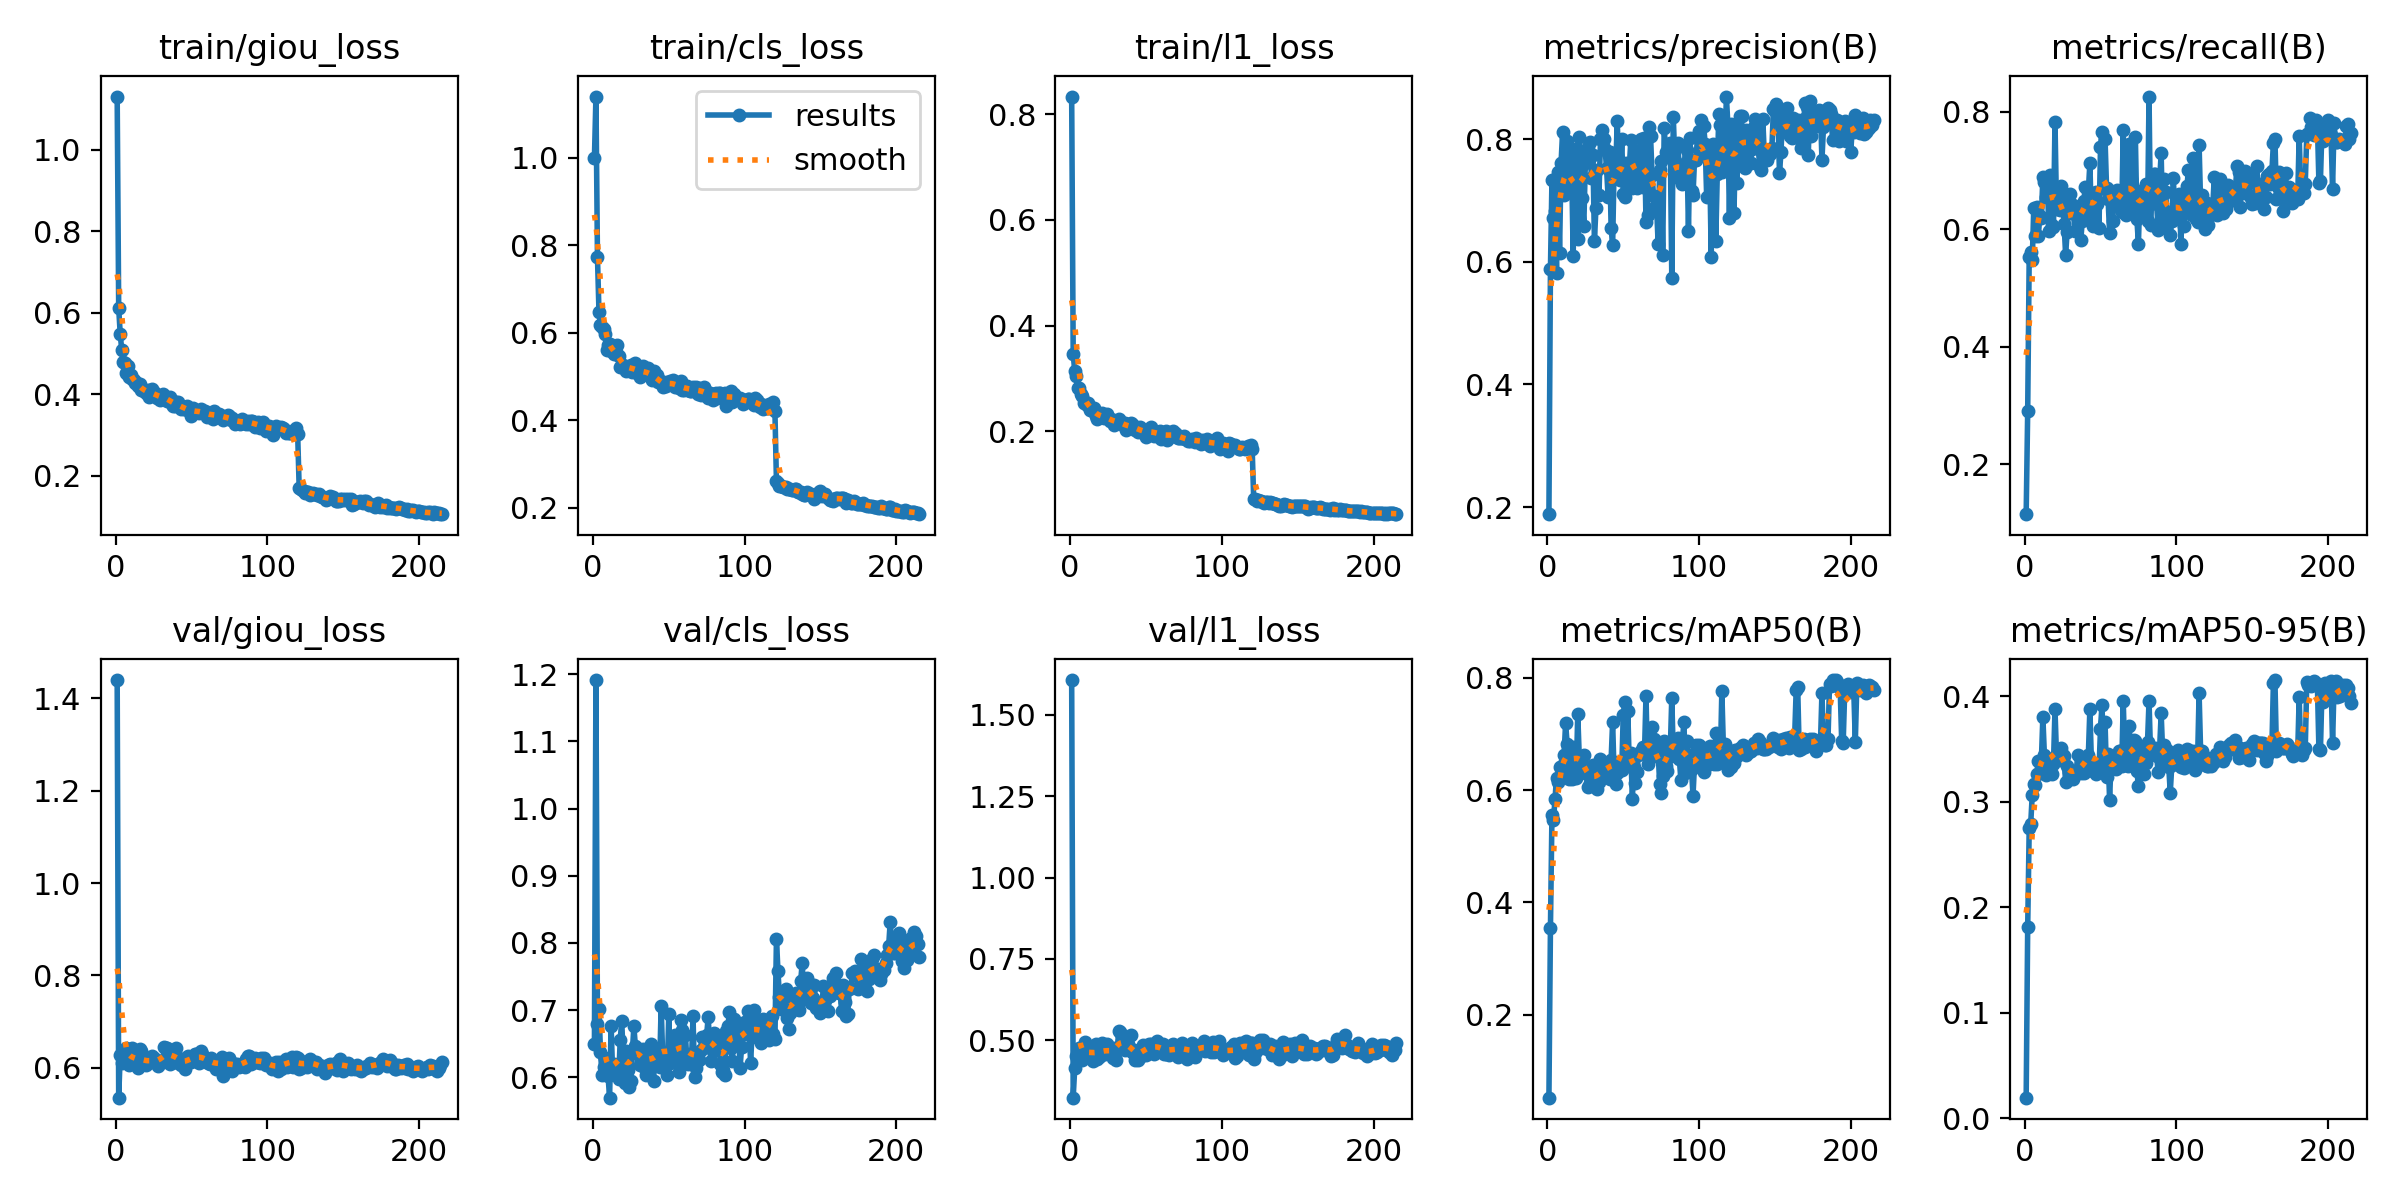

The data file committed next to this chart (first rows):
epoch, time, train/giou_loss, train/cls_loss, train/l1_loss, metrics/precision(B), metrics/recall(B), metrics/mAP50(B), metrics/mAP50-95(B), val/giou_loss, val/cls_loss, val/l1_loss, lr/pg0, lr/pg1, lr/pg2
1, 115.1, 1.13, 0.9987, 0.8332, 0.1883, 0.1149, 0.05239, 0.01954, 1.44, 0.6492, 1.606, 0.06685, 3.31839e-05, 3.31839e-05
2, 223.1, 0.6115, 1.14, 0.347, 0.5879, 0.2904, 0.3543, 0.1811, 0.5351, 1.191, 0.324, 0.03355, 6.65155e-05, 6.65155e-05
3, 330.5, 0.5482, 0.7738, 0.3138, 0.7333, 0.5537, 0.556, 0.275, 0.6273, 0.6788, 0.4139, 0.0002493, 9.98401e-05, 9.98401e-05
4, 436.9, 0.5092, 0.6469, 0.3038, 0.6713, 0.5609, 0.5468, 0.2795, 0.6109, 0.7019, 0.4525, 9.99766e-05, 9.99766e-05, 9.99766e-05
5, 543.7, 0.48, 0.6171, 0.2817, 0.6824, 0.5473, 0.5832, 0.3066, 0.6375, 0.6378, 0.4652, 9.99583e-05, 9.99583e-05, 9.99583e-05
6, 651.7, 0.4764, 0.6125, 0.2812, 0.5819, 0.6355, 0.6223, 0.3166, 0.6198, 0.6031, 0.4771, 9.99349e-05, 9.99349e-05, 9.99349e-05
7, 760.7, 0.4526, 0.6086, 0.2699, 0.7469, 0.5885, 0.6151, 0.3156, 0.6423, 0.6155, 0.4626, 9.99063e-05, 9.99063e-05, 9.99063e-05
8, 877.4, 0.4696, 0.598, 0.2675, 0.6148, 0.638, 0.6407, 0.3266, 0.6182, 0.6293, 0.4408, 9.98724e-05, 9.98724e-05, 9.98724e-05
9, 986.2, 0.4414, 0.56, 0.254, 0.761, 0.5889, 0.6254, 0.3384, 0.6055, 0.6126, 0.4465, 9.98334e-05, 9.98334e-05, 9.98334e-05
10, 1097, 0.4464, 0.5712, 0.2554, 0.8109, 0.6224, 0.6453, 0.3274, 0.6371, 0.6018, 0.4953, 9.97892e-05, 9.97892e-05, 9.97892e-05
11, 1212, 0.4374, 0.575, 0.2505, 0.7086, 0.619, 0.6633, 0.3382, 0.6416, 0.5698, 0.4635, 9.97398e-05, 9.97398e-05, 9.97398e-05
12, 1323, 0.4342, 0.5583, 0.2545, 0.7446, 0.6887, 0.7193, 0.3807, 0.6131, 0.677, 0.4505, 9.96852e-05, 9.96852e-05, 9.96852e-05
13, 1433, 0.4268, 0.5601, 0.2408, 0.7963, 0.681, 0.6822, 0.3448, 0.6204, 0.6066, 0.4786, 9.96254e-05, 9.96254e-05, 9.96254e-05
14, 1555, 0.4269, 0.5521, 0.2439, 0.7262, 0.6552, 0.6196, 0.3255, 0.6052, 0.6198, 0.46, 9.95605e-05, 9.95605e-05, 9.95605e-05
15, 1662, 0.4207, 0.5571, 0.2392, 0.7763, 0.6768, 0.6758, 0.3415, 0.5993, 0.6109, 0.4354, 9.94904e-05, 9.94904e-05, 9.94904e-05
16, 1769, 0.4241, 0.5723, 0.2434, 0.7521, 0.5968, 0.6205, 0.3349, 0.6406, 0.6115, 0.4742, 9.94152e-05, 9.94152e-05, 9.94152e-05
17, 1881, 0.4108, 0.5474, 0.2287, 0.6095, 0.693, 0.6762, 0.3391, 0.6368, 0.5981, 0.4896, 9.93348e-05, 9.93348e-05, 9.93348e-05
18, 1988, 0.4103, 0.5223, 0.2228, 0.7843, 0.6082, 0.6318, 0.3265, 0.6119, 0.656, 0.4442, 9.92493e-05, 9.92493e-05, 9.92493e-05
19, 2095, 0.4069, 0.5263, 0.2271, 0.7419, 0.6043, 0.6221, 0.3363, 0.6099, 0.6842, 0.4496, 9.91586e-05, 9.91586e-05, 9.91586e-05
20, 2203, 0.4031, 0.527, 0.2298, 0.6367, 0.7831, 0.7355, 0.3877, 0.6067, 0.6279, 0.4517, 9.90629e-05, 9.90629e-05, 9.90629e-05
21, 2310, 0.4116, 0.5225, 0.235, 0.8031, 0.635, 0.6588, 0.3435, 0.6151, 0.5915, 0.4905, 9.8962e-05, 9.8962e-05, 9.8962e-05
22, 2419, 0.3935, 0.5123, 0.2251, 0.7571, 0.6469, 0.6465, 0.3468, 0.6116, 0.6399, 0.4667, 9.8856e-05, 9.8856e-05, 9.8856e-05
23, 2526, 0.4089, 0.5212, 0.2268, 0.7036, 0.6334, 0.6326, 0.3399, 0.6123, 0.611, 0.4596, 9.8745e-05, 9.8745e-05, 9.8745e-05
24, 2632, 0.412, 0.5185, 0.232, 0.6586, 0.6741, 0.6629, 0.3511, 0.6246, 0.5855, 0.4876, 9.86289e-05, 9.86289e-05, 9.86289e-05
25, 2738, 0.4058, 0.5263, 0.2247, 0.7612, 0.6449, 0.6412, 0.3448, 0.6205, 0.5939, 0.4601, 9.85077e-05, 9.85077e-05, 9.85077e-05
26, 2845, 0.3991, 0.5096, 0.2203, 0.7815, 0.6089, 0.6286, 0.3431, 0.6161, 0.6367, 0.4743, 9.83815e-05, 9.83815e-05, 9.83815e-05
27, 2960, 0.3919, 0.5212, 0.224, 0.7869, 0.5569, 0.6053, 0.3186, 0.6156, 0.6757, 0.4696, 9.82502e-05, 9.82502e-05, 9.82502e-05
28, 3075, 0.3951, 0.531, 0.2171, 0.7955, 0.595, 0.6127, 0.3341, 0.6031, 0.6466, 0.4458, 9.8114e-05, 9.8114e-05, 9.8114e-05
29, 3188, 0.3864, 0.5073, 0.2123, 0.7372, 0.6459, 0.619, 0.3281, 0.6126, 0.6434, 0.4772, 9.79727e-05, 9.79727e-05, 9.79727e-05
30, 3295, 0.3953, 0.5138, 0.2193, 0.7748, 0.6596, 0.6447, 0.3255, 0.6133, 0.6414, 0.4389, 9.78264e-05, 9.78264e-05, 9.78264e-05
31, 3403, 0.4011, 0.4997, 0.2205, 0.6337, 0.6283, 0.6238, 0.3288, 0.612, 0.6189, 0.472, 9.76752e-05, 9.76752e-05, 9.76752e-05
32, 3513, 0.3931, 0.5067, 0.2224, 0.6877, 0.6411, 0.6207, 0.3219, 0.6448, 0.6244, 0.5272, 9.7519e-05, 9.7519e-05, 9.7519e-05
33, 3620, 0.39, 0.5245, 0.2196, 0.7496, 0.5966, 0.6021, 0.3267, 0.6426, 0.6415, 0.5259, 9.73579e-05, 9.73579e-05, 9.73579e-05
34, 3726, 0.3845, 0.5108, 0.2157, 0.7083, 0.6387, 0.6144, 0.3287, 0.6418, 0.6152, 0.5177, 9.71918e-05, 9.71918e-05, 9.71918e-05
35, 3832, 0.3897, 0.5062, 0.2127, 0.7996, 0.6269, 0.6555, 0.3443, 0.6312, 0.6038, 0.4922, 9.70209e-05, 9.70209e-05, 9.70209e-05
36, 3946, 0.3926, 0.5187, 0.2154, 0.8142, 0.6125, 0.6446, 0.3314, 0.608, 0.6332, 0.4693, 9.68451e-05, 9.68451e-05, 9.68451e-05
37, 4056, 0.3762, 0.5097, 0.2023, 0.801, 0.5816, 0.6453, 0.3275, 0.6292, 0.6349, 0.4734, 9.66644e-05, 9.66644e-05, 9.66644e-05
38, 4161, 0.3724, 0.5008, 0.2095, 0.7843, 0.6139, 0.6276, 0.3304, 0.6194, 0.6501, 0.4901, 9.64789e-05, 9.64789e-05, 9.64789e-05
39, 4267, 0.3704, 0.4924, 0.2067, 0.7523, 0.6481, 0.6368, 0.3272, 0.6303, 0.6185, 0.4753, 9.62885e-05, 9.62885e-05, 9.62885e-05
40, 4372, 0.3806, 0.5126, 0.2154, 0.7065, 0.6727, 0.6238, 0.3368, 0.6427, 0.5943, 0.5168, 9.60933e-05, 9.60933e-05, 9.60933e-05
41, 4478, 0.3804, 0.5035, 0.2145, 0.7799, 0.6336, 0.619, 0.3365, 0.6104, 0.6425, 0.4634, 9.58934e-05, 9.58934e-05, 9.58934e-05
42, 4584, 0.3737, 0.5035, 0.2098, 0.6554, 0.6656, 0.6539, 0.3448, 0.619, 0.6416, 0.4704, 9.56887e-05, 9.56887e-05, 9.56887e-05
43, 4694, 0.3649, 0.4868, 0.2021, 0.6269, 0.7126, 0.7215, 0.3881, 0.6058, 0.6194, 0.4399, 9.54793e-05, 9.54793e-05, 9.54793e-05
44, 4799, 0.3686, 0.4864, 0.2031, 0.7598, 0.6143, 0.6232, 0.3381, 0.6182, 0.6159, 0.461, 9.52651e-05, 9.52651e-05, 9.52651e-05
45, 4911, 0.3635, 0.4896, 0.1989, 0.7428, 0.6059, 0.6109, 0.3295, 0.6031, 0.7062, 0.4393, 9.50463e-05, 9.50463e-05, 9.50463e-05
46, 5020, 0.3647, 0.4754, 0.2085, 0.8299, 0.6067, 0.6302, 0.3294, 0.5964, 0.6306, 0.4474, 9.48228e-05, 9.48228e-05, 9.48228e-05
47, 5133, 0.3706, 0.4816, 0.2052, 0.7634, 0.6638, 0.642, 0.3267, 0.6237, 0.6216, 0.4678, 9.45947e-05, 9.45947e-05, 9.45947e-05
48, 5241, 0.3624, 0.4791, 0.1992, 0.7337, 0.644, 0.6362, 0.3298, 0.6262, 0.6334, 0.485, 9.43619e-05, 9.43619e-05, 9.43619e-05
49, 5347, 0.3576, 0.4864, 0.1965, 0.8011, 0.6028, 0.6352, 0.329, 0.6224, 0.6042, 0.4751, 9.41246e-05, 9.41246e-05, 9.41246e-05
50, 5454, 0.346, 0.4831, 0.1896, 0.7101, 0.7395, 0.7343, 0.3696, 0.6119, 0.6936, 0.454, 9.38827e-05, 9.38827e-05, 9.38827e-05
51, 5561, 0.3652, 0.4904, 0.2049, 0.705, 0.7658, 0.7572, 0.3923, 0.617, 0.6216, 0.4829, 9.36362e-05, 9.36362e-05, 9.36362e-05
52, 5668, 0.3595, 0.4868, 0.1976, 0.7616, 0.6701, 0.6466, 0.3369, 0.6306, 0.6427, 0.4894, 9.33852e-05, 9.33852e-05, 9.33852e-05
53, 5774, 0.3603, 0.4916, 0.2078, 0.7385, 0.7537, 0.7411, 0.3757, 0.63, 0.6274, 0.4883, 9.31298e-05, 9.31298e-05, 9.31298e-05
54, 5885, 0.3589, 0.4767, 0.1989, 0.7531, 0.6701, 0.6429, 0.3235, 0.6175, 0.6636, 0.4788, 9.28699e-05, 9.28699e-05, 9.28699e-05
55, 5993, 0.3536, 0.4773, 0.1915, 0.7992, 0.6522, 0.6654, 0.3454, 0.6105, 0.6297, 0.4591, 9.26056e-05, 9.26056e-05, 9.26056e-05
56, 6099, 0.3643, 0.4801, 0.199, 0.7212, 0.5934, 0.5849, 0.3019, 0.6354, 0.6358, 0.4828, 9.23369e-05, 9.23369e-05, 9.23369e-05
57, 6206, 0.3557, 0.4743, 0.198, 0.7471, 0.6527, 0.6405, 0.3401, 0.6307, 0.6078, 0.4981, 9.20638e-05, 9.20638e-05, 9.20638e-05
58, 6311, 0.3556, 0.4891, 0.1987, 0.7814, 0.6134, 0.6124, 0.3328, 0.6226, 0.6861, 0.4857, 9.17863e-05, 9.17863e-05, 9.17863e-05
59, 6421, 0.3583, 0.4686, 0.1998, 0.7198, 0.6551, 0.6322, 0.3319, 0.6155, 0.67, 0.4729, 9.15046e-05, 9.15046e-05, 9.15046e-05
60, 6530, 0.3437, 0.4693, 0.1849, 0.78, 0.6408, 0.6622, 0.3313, 0.6172, 0.6276, 0.472, 9.12186e-05, 9.12186e-05, 9.12186e-05
... 155 more rows
